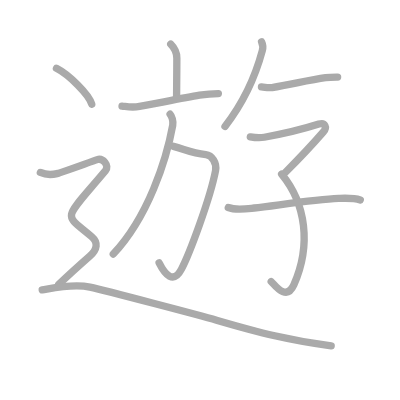
t = 0.00 s
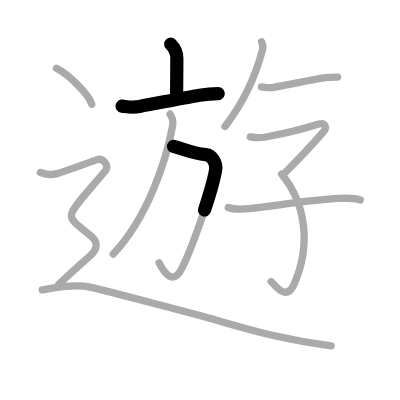
t = 2.50 s
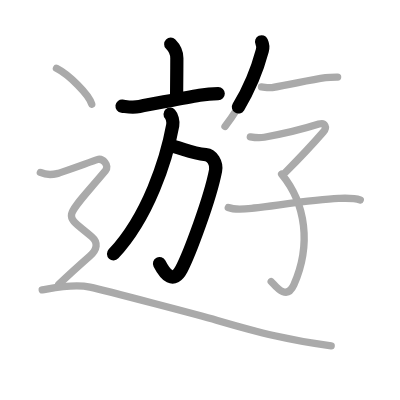
t = 4.75 s
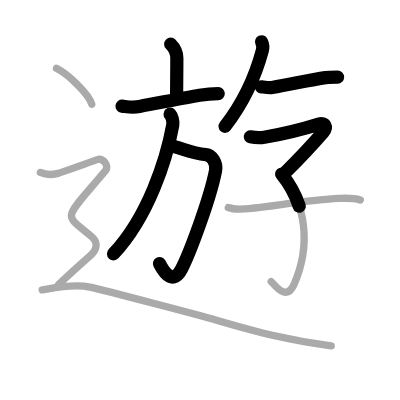
t = 7.25 s
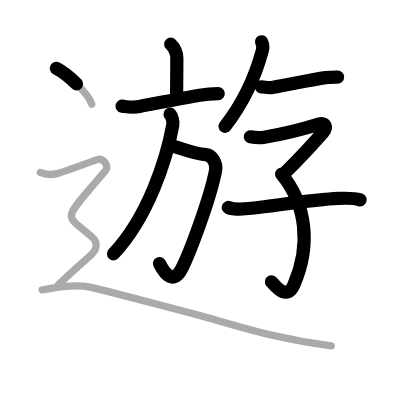
t = 9.50 s
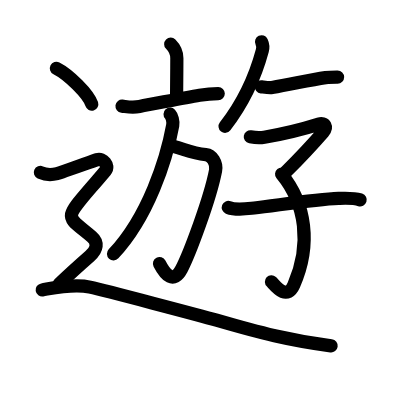
t = 12.00 s

The animated SVG that drew these frames (rendered in a browser with its animation timeline set to each time). Animation: 12 SMIL elements (animate=12); one cycle of 12.00 s.

<?xml version="1.0" standalone="no"?>
<!DOCTYPE svg PUBLIC "-//W3C//DTD SVG 1.1//EN"   "http://www.w3.org/Graphics/SVG/1.1/DTD/svg11.dtd">
<svg width="400px" height="400px"  version="1.1" xmlns="http://www.w3.org/2000/svg">
  <defs>
    <marker id="Triangle" viewBox="0 0 10 10" refX="0" refY="5" markerUnits="strokeWidth" markerWidth="3" style="stroke-opacity:0%;fill:#aaaaaa;" markerHeight="2" orient="auto">
      <path d="M 0 0 L 10 5 L 0 10 z" />
    </marker>
    
    <marker id="Arrow" viewBox="0 0 10 10" refX="5" refY="5" markerUnits="strokeWidth" markerWidth="1.8" style="stroke-opacity:0%;fill:#770000;" markerHeight="2" orient="auto">
      <path d="M 0 4 L 6 4 L 4 1 L 10 5 L 4 9 L 6 6 L 0 6 z" />
        <circle cx="5" cy="5" r="5" />
      </marker>
    
    <marker id="TriangleRed" viewBox="0 0 10 10" refX="0" refY="5" markerUnits="strokeWidth" markerWidth="3" style="stroke-opacity:0%;fill:#CC0000;" markerHeight="2" orient="auto">
      <path d="M 0 0 L 10 5 L 0 10 z" />
    </marker>
    
    <marker id="ArrowRed" viewBox="0 0 10 10" refX="5" refY="5" markerUnits="strokeWidth" markerWidth="1.8" style="stroke-opacity:0%;fill:#CC0000;" markerHeight="2" orient="auto">
      <path d="M 0 4 L 6 4 L 4 1 L 10 5 L 4 9 L 6 6 L 0 6 z" />
        <circle cx="5" cy="5" r="5" />
      </marker>
    
  </defs>
  
  <path style="fill:#ffffff; fill-opacity:100%; fill-rule:evenodd; stroke-width:0;" d="M 0 0 L 400px 0 L 400px 400px L 0 400px L 0 0" />

  <g transform="scale(3.6697247706422 3.6697247706422)">
<path style="fill:none; fill-opacity:0%; fill-rule:evenodd; stroke:#aaaaaa; stroke-opacity:100%; stroke-width: 1.5pt; stroke-linejoin:round; stroke-linecap:round;" d="M46.52 12.03c0.98 0.98 1.67 2.22 1.67 3.82c0 3.55-0.07 7.4-0.07 10.44"></path>
<path style="fill:none; fill-opacity:0%; fill-rule:evenodd; stroke:#aaaaaa; stroke-opacity:100%; stroke-width: 1.5pt; stroke-linejoin:round; stroke-linecap:round;" d="M33.25 28.91c1.88 0.23 2.82 0.46 4.77 0.1c4.86-0.89 12.05-2.34 16.36-3.07c1.73-0.29 3.37-0.44 5.12-0.44"></path>
<path style="fill:none; fill-opacity:0%; fill-rule:evenodd; stroke:#aaaaaa; stroke-opacity:100%; stroke-width: 1.5pt; stroke-linejoin:round; stroke-linecap:round;" d="M47.27 39.88c3.1 0.8 4.98 1.87 8.83 2.24c1.65 0.16 3.05 2.3 2.64 4.38c-1.5 7.75-7.17 22.8-9.29 26.83c-2.21 4.17-4.46 1.55-6.09-1.7"></path>
<path style="fill:none; fill-opacity:0%; fill-rule:evenodd; stroke:#aaaaaa; stroke-opacity:100%; stroke-width: 1.5pt; stroke-linejoin:round; stroke-linecap:round;" d="M46.35 31.12c0.47 0.51 0.92 1.89 0.72 3.01c-1.7 9.36-6.7 24.99-16.2 35.11"></path>
<path style="fill:none; fill-opacity:0%; fill-rule:evenodd; stroke:#aaaaaa; stroke-opacity:100%; stroke-width: 1.5pt; stroke-linejoin:round; stroke-linecap:round;" d="M71.28 11.39c0.35 0.73 0.4 1.66 0.2 2.41c-1.6 5.95-4.48 13.32-10.17 20.66"></path>
<path style="fill:none; fill-opacity:0%; fill-rule:evenodd; stroke:#aaaaaa; stroke-opacity:100%; stroke-width: 1.5pt; stroke-linejoin:round; stroke-linecap:round;" d="M71.25 23.66c0.75 0.09 2.15 0.32 2.89 0.19c5.34-0.92 10.36-2.09 14.58-2.7C89.83 20.99 90.75 21 92 21"></path>
<path style="fill:none; fill-opacity:0%; fill-rule:evenodd; stroke:#aaaaaa; stroke-opacity:100%; stroke-width: 1.5pt; stroke-linejoin:round; stroke-linecap:round;" d="M68.21 37.29c1.17 0.21 2.84 0.28 3.81 0.11c4.48-0.78 10.36-2.15 14.86-3.58c1.72-0.54 2.33 0.88 1.21 2.16C86.12 38.25 82.25 42.5 77.74 47"></path>
<path style="fill:none; fill-opacity:0%; fill-rule:evenodd; stroke:#aaaaaa; stroke-opacity:100%; stroke-width: 1.5pt; stroke-linejoin:round; stroke-linecap:round;" d="M76.74 47.45c6.63 8.05 8.13 19.3 3.34 30.16c-2.11 4.77-5.46-0.34-6.18-0.89"></path>
<path style="fill:none; fill-opacity:0%; fill-rule:evenodd; stroke:#aaaaaa; stroke-opacity:100%; stroke-width: 1.5pt; stroke-linejoin:round; stroke-linecap:round;" d="M62.21 56.54c2.1 0.83 4.87 0.38 7.05 0.14c5.9-0.65 16.43-2.37 22.99-2.62c1.89-0.07 4.09-0.19 5.93 0.41"></path>
<path style="fill:none; fill-opacity:0%; fill-rule:evenodd; stroke:#aaaaaa; stroke-opacity:100%; stroke-width: 1.5pt; stroke-linejoin:round; stroke-linecap:round;" d="M15.38 18.62c3.4 1.72 8.78 7.08 9.62 9.76"></path>
<path style="fill:none; fill-opacity:0%; fill-rule:evenodd; stroke:#aaaaaa; stroke-opacity:100%; stroke-width: 1.5pt; stroke-linejoin:round; stroke-linecap:round;" d="M11 47c2.25 1 3.75 0.5 4.75 0.25S25 44 26.5 43.5s3.41 1.62 2.25 3c-11.88 14.12-11.5 11.38-3.75 18c1.82 1.56 1.5 3.5-0.5 5.25c-2.39 2.1-5.5 4.88-8.5 7.75"></path>
<path style="fill:none; fill-opacity:0%; fill-rule:evenodd; stroke:#aaaaaa; stroke-opacity:100%; stroke-width: 1.5pt; stroke-linejoin:round; stroke-linecap:round;" d="M11.5 79c3-0.5 8.5-1.75 13-0.75s30.07 7.71 34.5 9c12 3.5 19.88 5.5 31.25 7"></path>

<path style="fill:none; fill-opacity:0%; fill-rule:evenodd; stroke:#000000; stroke-opacity:100%; stroke-width: 2.7pt; stroke-linejoin:round; stroke-linecap:round;" d="M46.52 12.03c0.98 0.98 1.67 2.22 1.67 3.82c0 3.55-0.07 7.4-0.07 10.44" pathLength="100" stroke-dashoffset="100" stroke-dasharray="100 105"><animate id="dashAnim1" attributeName="stroke-dashoffset" from="100" to="0" dur="1s" calcMode="linear" fill="freeze"/></path>
<path style="fill:none; fill-opacity:0%; fill-rule:evenodd; stroke:#000000; stroke-opacity:100%; stroke-width: 2.7pt; stroke-linejoin:round; stroke-linecap:round;" d="M33.25 28.91c1.88 0.23 2.82 0.46 4.77 0.1c4.86-0.89 12.05-2.34 16.36-3.07c1.73-0.29 3.37-0.44 5.12-0.44" pathLength="100" stroke-dashoffset="100" stroke-dasharray="100 105"><animate id="dashAnim2" attributeName="stroke-dashoffset" from="100" to="0" dur="1s" calcMode="linear" begin="dashAnim1.end" fill="freeze"/></path>
<path style="fill:none; fill-opacity:0%; fill-rule:evenodd; stroke:#000000; stroke-opacity:100%; stroke-width: 2.7pt; stroke-linejoin:round; stroke-linecap:round;" d="M47.27 39.88c3.1 0.8 4.98 1.87 8.83 2.24c1.65 0.16 3.05 2.3 2.64 4.38c-1.5 7.75-7.17 22.8-9.29 26.83c-2.21 4.17-4.46 1.55-6.09-1.7" pathLength="100" stroke-dashoffset="100" stroke-dasharray="100 105"><animate id="dashAnim3" attributeName="stroke-dashoffset" from="100" to="0" dur="1s" calcMode="linear" begin="dashAnim2.end" fill="freeze"/></path>
<path style="fill:none; fill-opacity:0%; fill-rule:evenodd; stroke:#000000; stroke-opacity:100%; stroke-width: 2.7pt; stroke-linejoin:round; stroke-linecap:round;" d="M46.35 31.12c0.47 0.51 0.92 1.89 0.72 3.01c-1.7 9.36-6.7 24.99-16.2 35.11" pathLength="100" stroke-dashoffset="100" stroke-dasharray="100 105"><animate id="dashAnim4" attributeName="stroke-dashoffset" from="100" to="0" dur="1s" calcMode="linear" begin="dashAnim3.end" fill="freeze"/></path>
<path style="fill:none; fill-opacity:0%; fill-rule:evenodd; stroke:#000000; stroke-opacity:100%; stroke-width: 2.7pt; stroke-linejoin:round; stroke-linecap:round;" d="M71.28 11.39c0.35 0.73 0.4 1.66 0.2 2.41c-1.6 5.95-4.48 13.32-10.17 20.66" pathLength="100" stroke-dashoffset="100" stroke-dasharray="100 105"><animate id="dashAnim5" attributeName="stroke-dashoffset" from="100" to="0" dur="1s" calcMode="linear" begin="dashAnim4.end" fill="freeze"/></path>
<path style="fill:none; fill-opacity:0%; fill-rule:evenodd; stroke:#000000; stroke-opacity:100%; stroke-width: 2.7pt; stroke-linejoin:round; stroke-linecap:round;" d="M71.25 23.66c0.75 0.09 2.15 0.32 2.89 0.19c5.34-0.92 10.36-2.09 14.58-2.7C89.83 20.99 90.75 21 92 21" pathLength="100" stroke-dashoffset="100" stroke-dasharray="100 105"><animate id="dashAnim6" attributeName="stroke-dashoffset" from="100" to="0" dur="1s" calcMode="linear" begin="dashAnim5.end" fill="freeze"/></path>
<path style="fill:none; fill-opacity:0%; fill-rule:evenodd; stroke:#000000; stroke-opacity:100%; stroke-width: 2.7pt; stroke-linejoin:round; stroke-linecap:round;" d="M68.21 37.29c1.17 0.21 2.84 0.28 3.81 0.11c4.48-0.78 10.36-2.15 14.86-3.58c1.72-0.54 2.33 0.88 1.21 2.16C86.12 38.25 82.25 42.5 77.74 47" pathLength="100" stroke-dashoffset="100" stroke-dasharray="100 105"><animate id="dashAnim7" attributeName="stroke-dashoffset" from="100" to="0" dur="1s" calcMode="linear" begin="dashAnim6.end" fill="freeze"/></path>
<path style="fill:none; fill-opacity:0%; fill-rule:evenodd; stroke:#000000; stroke-opacity:100%; stroke-width: 2.7pt; stroke-linejoin:round; stroke-linecap:round;" d="M76.74 47.45c6.63 8.05 8.13 19.3 3.34 30.16c-2.11 4.77-5.46-0.34-6.18-0.89" pathLength="100" stroke-dashoffset="100" stroke-dasharray="100 105"><animate id="dashAnim8" attributeName="stroke-dashoffset" from="100" to="0" dur="1s" calcMode="linear" begin="dashAnim7.end" fill="freeze"/></path>
<path style="fill:none; fill-opacity:0%; fill-rule:evenodd; stroke:#000000; stroke-opacity:100%; stroke-width: 2.7pt; stroke-linejoin:round; stroke-linecap:round;" d="M62.21 56.54c2.1 0.83 4.87 0.38 7.05 0.14c5.9-0.65 16.43-2.37 22.99-2.62c1.89-0.07 4.09-0.19 5.93 0.41" pathLength="100" stroke-dashoffset="100" stroke-dasharray="100 105"><animate id="dashAnim9" attributeName="stroke-dashoffset" from="100" to="0" dur="1s" calcMode="linear" begin="dashAnim8.end" fill="freeze"/></path>
<path style="fill:none; fill-opacity:0%; fill-rule:evenodd; stroke:#000000; stroke-opacity:100%; stroke-width: 2.7pt; stroke-linejoin:round; stroke-linecap:round;" d="M15.38 18.62c3.4 1.72 8.78 7.08 9.62 9.76" pathLength="100" stroke-dashoffset="100" stroke-dasharray="100 105"><animate id="dashAnim10" attributeName="stroke-dashoffset" from="100" to="0" dur="1s" calcMode="linear" begin="dashAnim9.end" fill="freeze"/></path>
<path style="fill:none; fill-opacity:0%; fill-rule:evenodd; stroke:#000000; stroke-opacity:100%; stroke-width: 2.7pt; stroke-linejoin:round; stroke-linecap:round;" d="M11 47c2.25 1 3.75 0.5 4.75 0.25S25 44 26.5 43.5s3.41 1.62 2.25 3c-11.88 14.12-11.5 11.38-3.75 18c1.82 1.56 1.5 3.5-0.5 5.25c-2.39 2.1-5.5 4.88-8.5 7.75" pathLength="100" stroke-dashoffset="100" stroke-dasharray="100 105"><animate id="dashAnim11" attributeName="stroke-dashoffset" from="100" to="0" dur="1s" calcMode="linear" begin="dashAnim10.end" fill="freeze"/></path>
<path style="fill:none; fill-opacity:0%; fill-rule:evenodd; stroke:#000000; stroke-opacity:100%; stroke-width: 2.7pt; stroke-linejoin:round; stroke-linecap:round;" d="M11.5 79c3-0.5 8.5-1.75 13-0.75s30.07 7.71 34.5 9c12 3.5 19.88 5.5 31.25 7" pathLength="100" stroke-dashoffset="100" stroke-dasharray="100 105"><animate id="dashAnim12" attributeName="stroke-dashoffset" from="100" to="0" dur="1s" calcMode="linear" begin="dashAnim11.end" fill="freeze"/></path>

</g>

</svg>  
          
